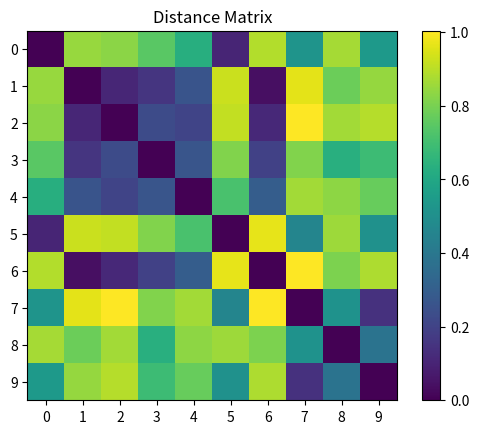
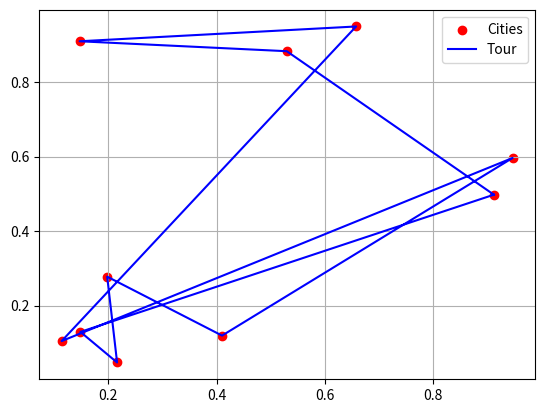

Write Python code to recreate these figures, in order.
import random as rd
import matplotlib.pyplot as plt
import math
import numpy as np

class city:
    def __init__(self):
        self.x = rd.random()
        self.y = rd.random()
    def print(self): 
        print("x: ", self.x, " y: ", self.y)

def init_cities(n): 
    cities = []
    for _ in range(n):
        cities.append(city())
    return cities
    
def draw_tour(cities, tour):
    if(not tour or not cities):
        return
    
    # Plot all cities
    x = [city.x for city in cities]
    y = [city.y for city in cities]
    plt.scatter(x, y, color='red', label='Cities')

    # Plot tour
    if tour:
        tour_indices = [i-1 for i in tour]
        if tour_indices[0] != tour_indices[-1]:
            tour_indices.append(tour_indices[0])
        tour_x = [cities[i].x for i in tour_indices]
        tour_y = [cities[i].y for i in tour_indices]
        plt.plot(tour_x, tour_y, color='blue', label='Tour')
    plt.legend()
    plt.grid()
    plt.show()

def distance(city1, city2):
    distance = math.sqrt((city1.x-city2.x)**2+(city1.y-city2.y)**2)
    return distance

def distance_matrix(cities):
    n = len(cities)
    matrix = np.zeros((n,n))
    for i in range(n):
        for j in range(n):
            matrix[i, j] = distance(cities[i], cities[j])
    return matrix

def tour_length(tour, distances):
    length = 0
    n = len(tour)
    for i in range(n):
        city_a = tour[i] - 1
        city_b = tour[(i + 1) % n] - 1
        length += distances[city_a, city_b]
    return length


def print_matrix(matrix):
    plt.imshow(matrix, cmap='viridis')
    plt.colorbar()
    plt.title("Distance Matrix")
    plt.xticks(np.arange(matrix.shape[0]))
    plt.yticks(np.arange(matrix.shape[1]))
    plt.show()

def main():
    n = 10

    print("=" * 40)
    print(f"  Travelling Salesman Problem (n={n})")
    print("=" * 40)

    # Cities initialization
    cities = init_cities(n)
    print(f"\n{n} cities generated:")
    for i, c in enumerate(cities):
        print(f"  City {i+1:2d}: ({c.x:.4f}, {c.y:.4f})")

    # Tour initialization
    tour = list(range(1, n + 1))
    print(f"\nTour: {tour}")

    # Distance matrix
    distances_matrix = distance_matrix(cities)
    print("\nDistance matrix:")
    print_matrix(distances_matrix)

    # Tour length
    length = tour_length(tour, distances_matrix)
    print(f"\nTotal tour length: {length:.4f}")
    print("=" * 40)

    # Show tour graph
    draw_tour(cities, tour)

main()
